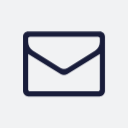
t = 0.00 s
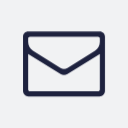
t = 1.11 s
t = 1.25 s: frame unchanged from t = 0.00 s, image omitted
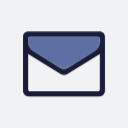
t = 1.39 s
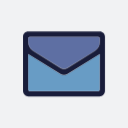
t = 1.53 s
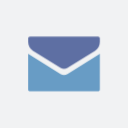
t = 1.81 s

The animated SVG that drew these frames (rendered in a browser with its animation timeline set to each time). Animation: 1 CSS @keyframes rule; one cycle of 2.22 s, repeats indefinitely.

<?xml version="1.0" encoding="utf-8"?>
<svg xml:space="preserve" viewBox="0 0 100 100" y="0" x="0" xmlns="http://www.w3.org/2000/svg" id="Layer_1" version="1.1" style="height: 100%; width: 100%; background: rgb(241, 242, 243); shape-rendering: auto;" width="128px" height="128px"><g class="ldl-scale" style="transform-origin: 50% 50%; transform: rotate(0deg) scale(0.8, 0.8);"><g class="ldl-ani"><g class="ldl-layer"><g class="ldl-ani" style="transform-origin: 50px 50px; opacity: 1; animation: 1.11111s linear -0.740741s infinite normal forwards running blink-20d1e4bc-b153-4f0a-8ca0-4ed8d08ba759;"><path fill="#f4e6c8" d="M46.6 59.7L15 40.1v34.8c0 1 .8 1.8 1.8 1.8h66.4c1 0 1.8-.8 1.8-1.8V40.1L53.4 59.7c-2.1 1.3-4.7 1.3-6.8 0z" style="fill: rgb(104, 156, 197);"></path></g></g><g class="ldl-layer"><g class="ldl-ani" style="transform-origin: 50px 50px; opacity: 1; animation: 1.11111s linear -0.925926s infinite normal forwards running blink-20d1e4bc-b153-4f0a-8ca0-4ed8d08ba759;"><path fill="#f7b26a" d="M83.2 23.3H16.8c-1 0-1.8.8-1.8 1.8v3.5c0 3.4 1.8 6.6 4.7 8.5l26.9 16.7c2.1 1.3 4.7 1.3 6.8 0l26.9-16.7c2.9-1.8 4.7-5 4.7-8.5v-3.5c0-1-.8-1.8-1.8-1.8z" style="fill: rgb(94, 111, 163);"></path></g></g><g class="ldl-layer"><g class="ldl-ani" style="transform-origin: 50px 50px; opacity: 1; animation: 1.11111s linear -1.11111s infinite normal forwards running blink-20d1e4bc-b153-4f0a-8ca0-4ed8d08ba759;"><path fill="#333" d="M85 18.3H15c-2.8 0-5 2.2-5 5v53c0 2.9 2.4 5.3 5.3 5.3h69.4c2.9 0 5.3-2.4 5.3-5.3v-53c0-2.7-2.2-5-5-5zm0 56.6c0 1-.8 1.8-1.8 1.8H16.8c-1 0-1.8-.8-1.8-1.8V40.1l31.6 19.7c2.1 1.3 4.7 1.3 6.8 0L85 40.1v34.8zm0-46.3c0 3.4-1.8 6.6-4.7 8.5L53.4 53.8c-2.1 1.3-4.7 1.3-6.8 0L19.7 37.1c-2.9-1.8-4.7-5-4.7-8.5v-3.5c0-1 .8-1.8 1.8-1.8h66.4c1 0 1.8.8 1.8 1.8v3.5z" style="fill: rgb(25, 29, 58);"></path></g></g><metadata xmlns:d="https://loading.io/stock/"><d:name>mail</d:name><d:tags>email,envelope,packet,message,notification,information,letter,mail,web application</d:tags><d:license>by</d:license><d:slug>kcjcu0</d:slug></metadata></g></g><style id="blink-20d1e4bc-b153-4f0a-8ca0-4ed8d08ba759" data-anikit="">@keyframes blink-20d1e4bc-b153-4f0a-8ca0-4ed8d08ba759 {
  0% { opacity: 1; }
  49.75% { opacity: 1; }
  50.25% { opacity: 0; }
  99.5% { opacity: 0; }
  100% { opacity: 1; }
}</style><!-- [ldio] generated by https://loading.io/ --></svg>